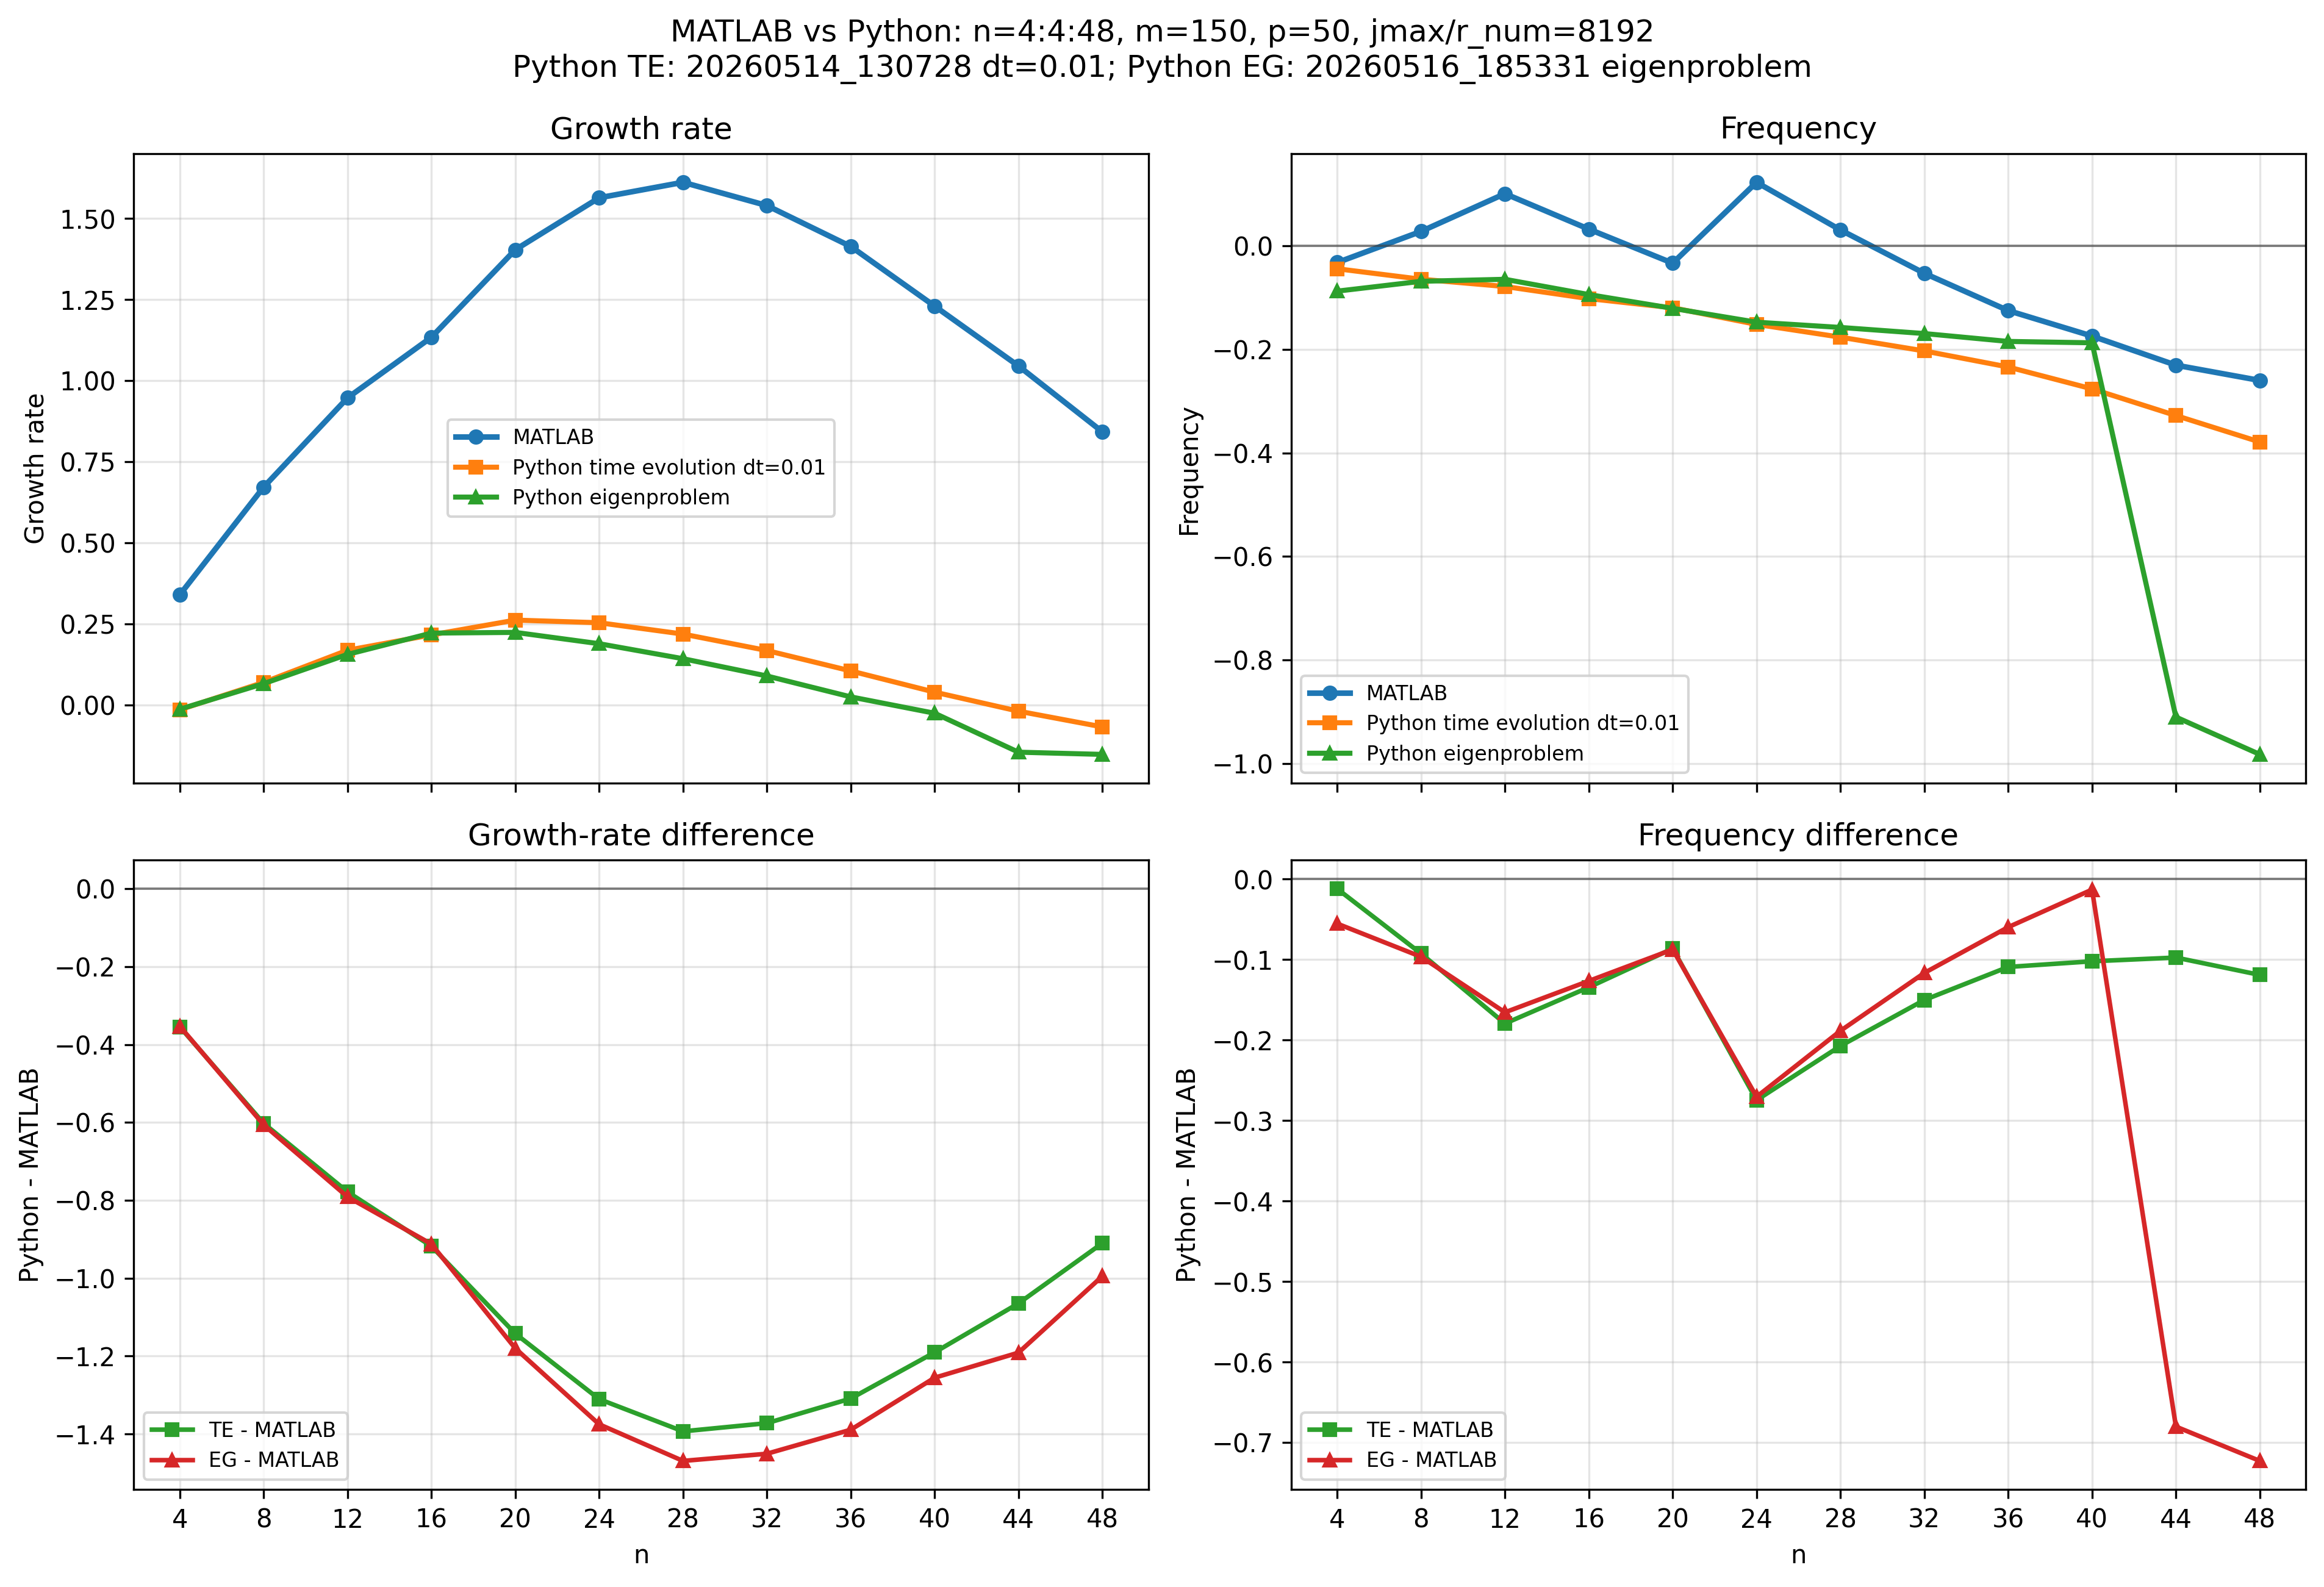

The table this chart was drawn from, first rows:
n, k_theta_rho_i, matlab_gamma, python_te_dt0p01_gamma, python_eg_gamma, te_gamma_diff_python_minus_matlab, eg_gamma_diff_python_minus_matlab, matlab_omega, python_te_dt0p01_omega, python_eg_omega, te_omega_diff_python_minus_matlab, eg_omega_diff_python_minus_matlab
4, 0.07936, 0.3397, -0.01472, -0.01323, -0.3544, -0.3529, -0.0322, -0.04418, -0.08745, -0.01198, -0.05525
8, 0.1587, 0.6719, 0.06958, 0.06578, -0.6023, -0.6061, 0.028, -0.06445, -0.06843, -0.09245, -0.09643
12, 0.2381, 0.9471, 0.1687, 0.1559, -0.7784, -0.7912, 0.1009, -0.07846, -0.06454, -0.1794, -0.1654
16, 0.3175, 1.134, 0.216, 0.2216, -0.918, -0.9124, 0.0324, -0.1019, -0.09407, -0.1343, -0.1265
20, 0.3968, 1.404, 0.2617, 0.2238, -1.142, -1.18, -0.0334, -0.1196, -0.1207, -0.08618, -0.0873
24, 0.4762, 1.564, 0.2536, 0.1889, -1.311, -1.375, 0.1229, -0.1517, -0.1475, -0.2746, -0.2704
28, 0.5555, 1.612, 0.2186, 0.1427, -1.394, -1.469, 0.0308, -0.1764, -0.1576, -0.2072, -0.1884
32, 0.6349, 1.54, 0.1679, 0.08934, -1.373, -1.451, -0.0529, -0.203, -0.1694, -0.1501, -0.1165
36, 0.7143, 1.414, 0.1049, 0.02487, -1.309, -1.389, -0.125, -0.234, -0.1846, -0.109, -0.05962
40, 0.7936, 1.23, 0.03951, -0.02561, -1.191, -1.256, -0.1743, -0.2763, -0.1873, -0.102, -0.01298
44, 0.873, 1.046, -0.01926, -0.1457, -1.065, -1.191, -0.2305, -0.3279, -0.9106, -0.09738, -0.6801
48, 0.9524, 0.8424, -0.06777, -0.1526, -0.9102, -0.995, -0.26, -0.3789, -0.9827, -0.1189, -0.7227
